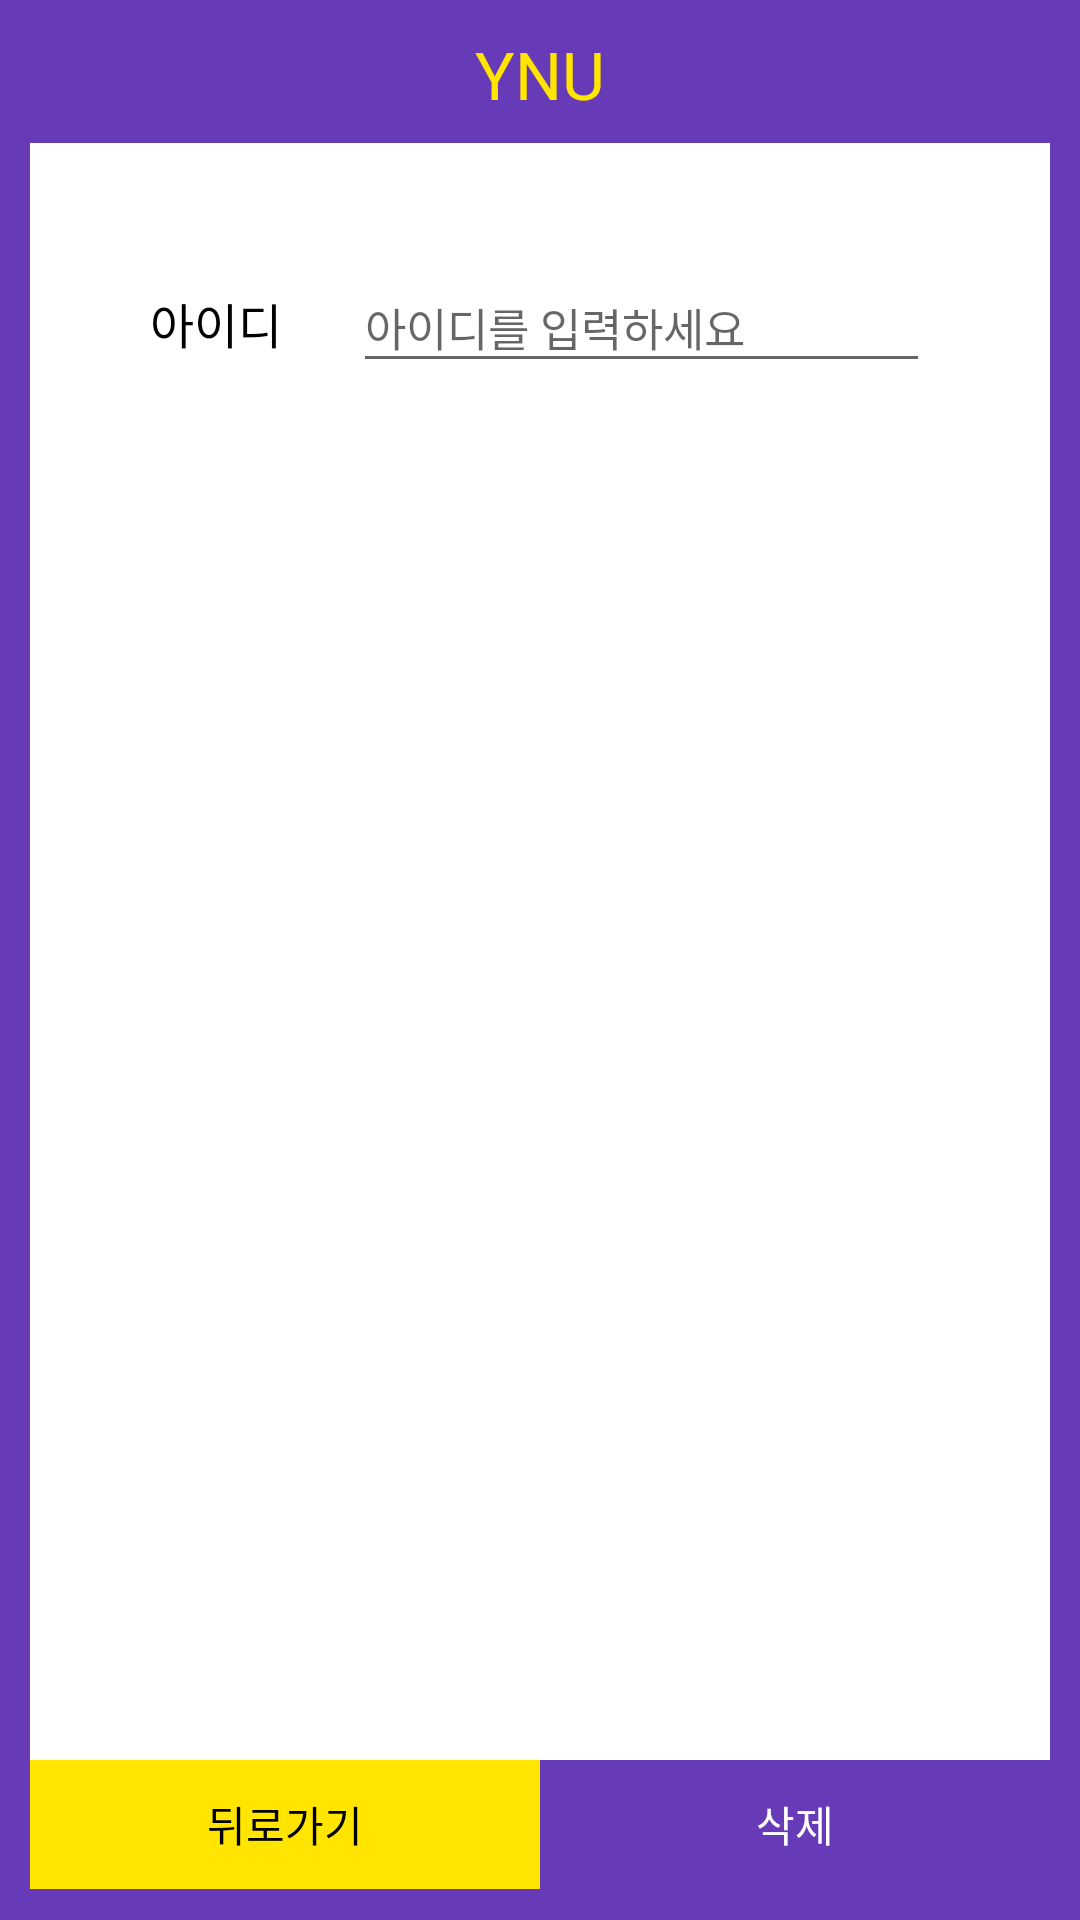

This screen was rendered from an Android layout file. Write that file and the resources it references.
<!-- AndroidManifest.xml: application theme Theme.YNU -->
<!-- res/layout/activity_delete.xml -->
<?xml version="1.0" encoding="utf-8"?>
<LinearLayout xmlns:android="http://schemas.android.com/apk/res/android"
    android:layout_width="match_parent"
    android:layout_height="match_parent"
    android:background="@color/main"
    android:orientation="vertical"
    android:padding="10dp">

    <TextView
        android:id="@+id/tvSchoolName"
        style="@style/schoolName" />

    <LinearLayout
        android:layout_width="match_parent"
        android:layout_height="0dp"
        android:background="@color/white"
        android:padding="30dp"
        android:layout_weight="10"
        android:orientation="vertical">

        <LinearLayout
            android:layout_width="match_parent"
            android:layout_height="wrap_content"
            android:layout_margin="10dp"
            android:orientation="horizontal">

            <TextView
                android:id="@+id/tvDeleteCategoryId"
                style="@style/category"
                android:text="@string/id" />

            <EditText
                android:id="@+id/edtDeleteId"
                style="@style/values"
                android:inputType="text"
                android:hint="@string/hintId" />
        </LinearLayout>

    </LinearLayout>

    <LinearLayout
        android:layout_width="match_parent"
        android:layout_height="0dp"
        android:layout_weight="0.8"
        android:orientation="horizontal">

        <Button
            android:id="@+id/btnDeleteReturn"
            style="@style/btnSub"
            android:background="@color/sub"
            android:text="@string/btnReturn" />

        <Button
            android:id="@+id/btnDeleteDelete"
            style="@style/btnMain"
            android:background="@color/main"
            android:text="@string/btnDelete"/>
    </LinearLayout>

</LinearLayout>
<!-- resources referenced by this layout -->
<resources>
  <color name="main">#673AB7</color>
  <color name="sub">#FFE500</color>
  <color name="white">#FFFFFFFF</color>
  <string name="btnDelete">삭제</string>
  <string name="btnReturn">뒤로가기</string>
  <string name="hintId">아이디를 입력하세요</string>
  <string name="id">아이디</string>
  <style name="btnMain" parent="btnSub">
          <item name="android:textColor">@color/white</item>
      </style>
  <style name="btnSub">
          <item name="android:layout_width">0dp</item>
          <item name="android:layout_height">wrap_content</item>
          <item name="android:layout_weight">1</item>
          <item name="android:textColor">@color/black</item>
          <item name="android:onClick">viewOnClick</item>
      </style>
  <style name="category" parent="registerCategory">
          <item name="android:layout_width">0dp</item>
          <item name="android:layout_height">40dp</item>
          <item name="android:gravity">center_vertical</item>
          <item name="android:layout_weight">0.3</item>
      </style>
  <style name="schoolName">
          <item name="android:layout_width">match_parent</item>
          <item name="android:layout_height">0dp</item>
          <item name="android:layout_weight">0.7</item>
          <item name="android:fontFamily">@font/ef_rebecca</item>
          <item name="android:gravity">center_horizontal</item>
          <item name="android:text">@string/app_name</item>
          <item name="android:textColor">@color/sub</item>
          <item name="android:textSize">@dimen/header</item>
      </style>
  <style name="values" parent="registerValues">
          <item name="android:layout_width">0dp</item>
          <item name="android:layout_weight">1</item>
          <item name="android:layout_gravity">center_vertical</item>
      </style>
  <style name="Theme.YNU" parent="Theme.AppCompat.Light.NoActionBar">
          
          <item name="colorPrimary">@color/purple_500</item>
          <item name="colorPrimaryVariant">@color/main</item>
          <item name="colorOnPrimary">@color/white</item>
          
          <item name="colorSecondary">@color/teal_200</item>
          <item name="colorSecondaryVariant">@color/teal_700</item>
          <item name="colorOnSecondary">@color/black</item>
          
          <item name="android:statusBarColor">?attr/colorPrimaryVariant</item>
          
      </style>
  <color name="black">#FF000000</color>
  <style name="registerCategory">
          <item name="android:layout_width">match_parent</item>
          <item name="android:layout_height">wrap_content</item>
          <item name="android:textColor">@color/black</item>
          <item name="android:textSize">@dimen/category</item>
      </style>
  <string name="app_name">YNU</string>
  <dimen name="header">22sp</dimen>
  <style name="registerValues">
          <item name="android:layout_width">match_parent</item>
          <item name="android:layout_height">40dp</item>
          <item name="android:layout_marginStart">10dp</item>
          <item name="android:ems">20</item>
          <item name="android:gravity">center_vertical</item>
          <item name="android:textColor">@color/black</item>
          <item name="android:textSize">@dimen/values</item>
      </style>
  <color name="purple_500">#FF6200EE</color>
  <color name="teal_200">#FF03DAC5</color>
  <color name="teal_700">#FF018786</color>
  <dimen name="category">16sp</dimen>
  <dimen name="values">15sp</dimen>
</resources>
